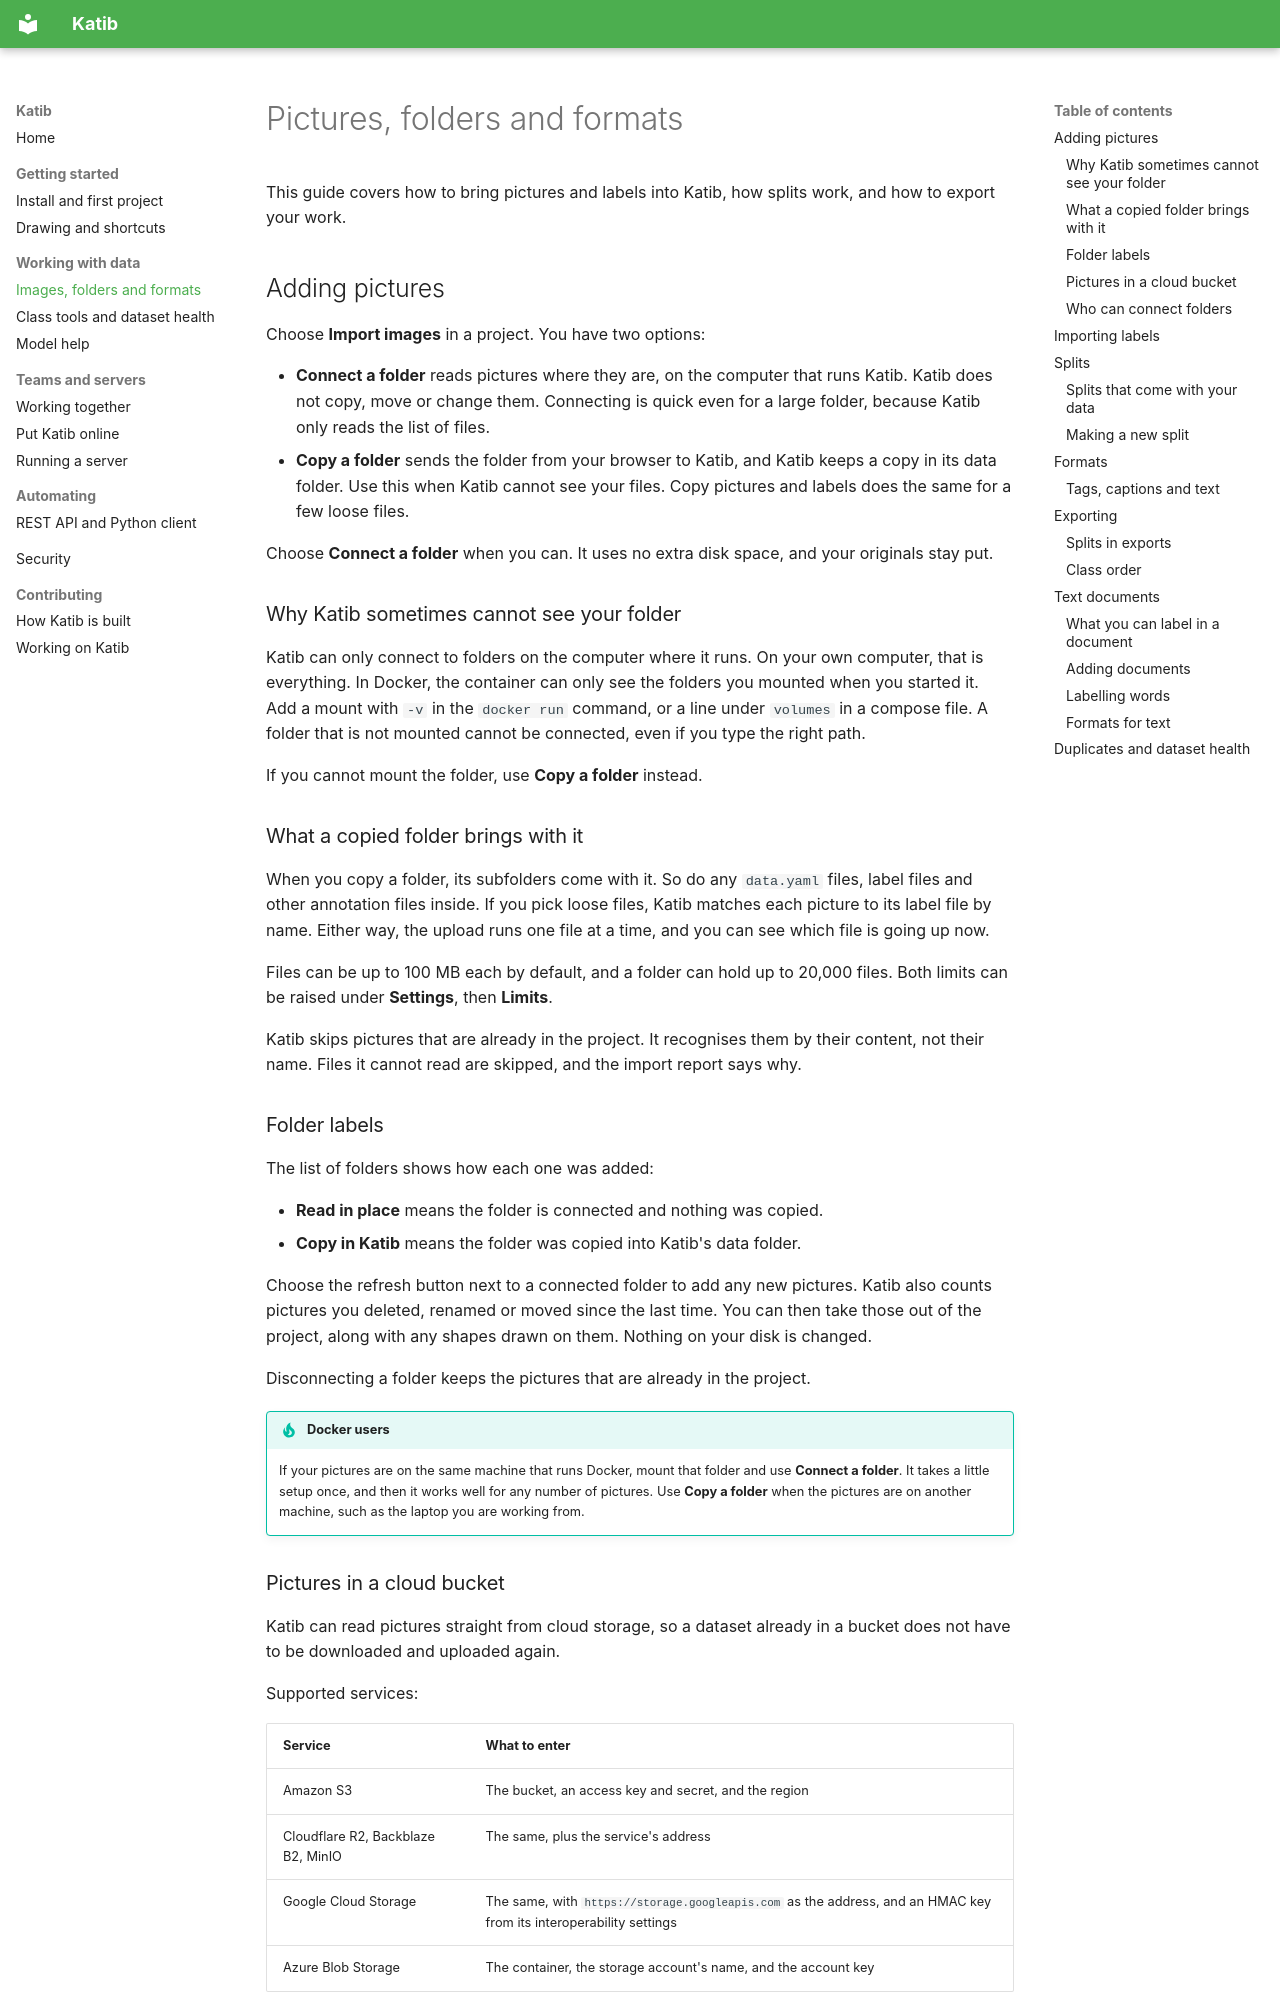

repository: MergenEnBilge/Katib · page: data/index.html · generator: mkdocs

# Pictures, folders and formats

This guide covers how to bring pictures and labels into Katib, how splits work, and how to export your
work.

## Adding pictures

Choose **Import images** in a project. You have two options:

- **Connect a folder** reads pictures where they are, on the computer that runs Katib. Katib does
  not copy, move or change them. Connecting is quick even for a large folder, because Katib only
  reads the list of files.
- **Copy a folder** sends the folder from your browser to Katib, and Katib keeps a copy in its data
  folder. Use this when Katib cannot see your files. Copy pictures and labels does the same for a few
  loose files.

Choose **Connect a folder** when you can. It uses no extra disk space, and your originals stay put.

### Why Katib sometimes cannot see your folder

Katib can only connect to folders on the computer where it runs. On your own computer, that is
everything. In Docker, the container can only see the folders you mounted when you started it. Add a
mount with `-v` in the `docker run` command, or a line under `volumes` in a compose file. A folder
that is not mounted cannot be connected, even if you type the right path.

If you cannot mount the folder, use **Copy a folder** instead.

### What a copied folder brings with it

When you copy a folder, its subfolders come with it. So do any `data.yaml` files, label files and
other annotation files inside. If you pick loose files, Katib matches each picture to its label file
by name. Either way, the upload runs one file at a time, and you can see which file is going up now.

Files can be up to 100 MB each by default, and a folder can hold up to 20,000 files. Both limits can
be raised under **Settings**, then **Limits**.

Katib skips pictures that are already in the project. It recognises them by their content, not their
name. Files it cannot read are skipped, and the import report says why.

### Folder labels

The list of folders shows how each one was added:

- **Read in place** means the folder is connected and nothing was copied.
- **Copy in Katib** means the folder was copied into Katib's data folder.

Choose the refresh button next to a connected folder to add any new pictures. Katib also counts
pictures you deleted, renamed or moved since the last time. You can then take those out of the
project, along with any shapes drawn on them. Nothing on your disk is changed.

Disconnecting a folder keeps the pictures that are already in the project.

!!! tip "Docker users"

    If your pictures are on the same machine that runs Docker, mount that folder and use
    **Connect a folder**. It takes a little setup once, and then it works well for any number of
    pictures. Use **Copy a folder** when the pictures are on another machine, such as the laptop you
    are working from.
